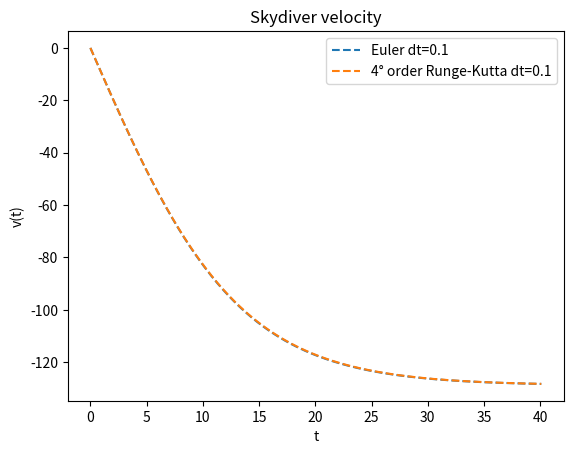
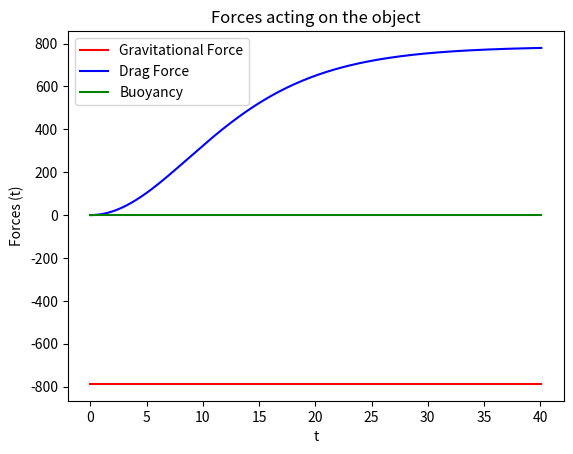
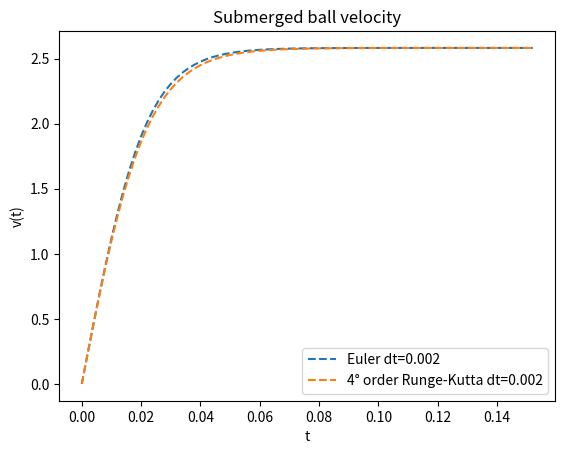
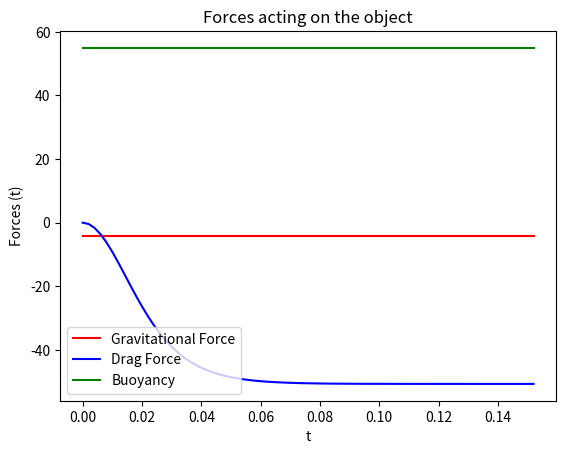

Python code for these plots, in order:
"""ODE for an object falling"""
import numpy as np
import matplotlib.pyplot as plt

#Superclass with every particular method as a subclass
class ODESolver:
    """
    Superclass for numerical methods solving scalar and vector ODEs
      du/dt = f(u, t)
    Attributes:
    t: array of time values
    u: array of solution values (at time points t)
    k: step number of the most recently computed solution
    f: callable object implementing f(u, t)
    """
    def __init__(self, f):
        if not callable(f):
            raise TypeError('f is %s, not a function' % type(f))
        # For ODE systems, f will often return a list, but
        # arithmetic operations with f in numerical methods
        # require that f is an array. Let self.f be a function
        # that first calls f(u,t) and then ensures that the
        # result is an array of floats.
        self.f = lambda u, t: np.asarray(f(u, t), float)

    def advance(self):
        """Advance solution one time step."""
        raise NotImplementedError

    def set_initial_condition(self, U0):
        if isinstance(U0, (float,int)):  # scalar ODE
            self.neq = 1
            U0 = float(U0)
        else:                            # system of ODEs
            U0 = np.asarray(U0)          # (assume U0 is sequence)
            self.neq = U0.size
        self.U0 = U0

        # Check that f returns correct length:
        try:
            f0 = self.f(self.U0, 0)
        except IndexError:
            raise IndexError('Index of u out of bounds in f(u,t) func. Legal indices are %s' % (str(range(self.neq))))
        if f0.size != self.neq:
            raise ValueError('f(u,t) returns %d components, while u has %d components' % (f0.size, self.neq))

    def solve(self, time_points, terminate=None):
        """
        Compute solution u for t values in the list/array
        time_points, as long as terminate(u,t,step_no) is False.
        terminate(u,t,step_no) is a user-given function
        returning True or False. By default, a terminate
        function which always returns False is used.
        """
        if terminate is None:
            terminate = lambda u, t, step_no: False

        if isinstance(time_points, (float,int)):
            raise TypeError('solve: time_points is not a sequence')
        self.t = np.asarray(time_points)
        if self.t.size <= 1:
            raise ValueError('ODESolver.solve requires time_points array with at least 2 time points')

        n = self.t.size
        if self.neq == 1:  # scalar ODEs
            self.u = np.zeros(n)
        else:              # systems of ODEs
            self.u = np.zeros((n,self.neq))

        # Assume that self.t[0] corresponds to self.U0
        self.u[0] = self.U0

        # Time loop
        for k in range(n-1):
            self.k = k
            self.u[k+1] = self.advance()
            if terminate(self.u, self.t, self.k+1):
                break  # terminate loop over k
        return self.u[:k+2], self.t[:k+2]


class ForwardEuler(ODESolver):
    def advance(self):
        u, f, k, t = self.u, self.f, self.k, self.t
        dt = t[k+1] - t[k]
        u_new = u[k] + dt*f(u[k], t[k])
        return u_new

class RungeKutta4(ODESolver):
    def advance(self):
        u, f, k, t = self.u, self.f, self.k, self.t
        dt = t[k+1] - t[k]
        dt2 = dt/2.0
        K1 = dt*f(u[k], t[k])
        K2 = dt*f(u[k] + 0.5*K1, t[k] + dt2)
        K3 = dt*f(u[k] + 0.5*K2, t[k] + dt2)
        K4 = dt*f(u[k] + K3, t[k] + dt)
        u_new = u[k] + (1/6.0)*(K1 + 2*K2 + 2*K3 + K4)
        return u_new


#u'=f(u,t) as a class
class f:
    def __init__(self, rho_b, A, V, C, rho=0, g=9.81):
        self.rho_b, self.A, self.V, self.C, self.rho, self.g=rho_b, A, V, C, rho, g
    
    def __call__(self,u,t):
        rho_b, A, V, C, rho, g=self.rho_b, self.A, self.V, self.C, self.rho, self.g
        dv=-g*(1-rho/rho_b)-0.5*C*rho*A*u*abs(u)/(rho_b*V)
        return dv
    

###Part b:

def test_freefall():
    #Parameters
    rho_b=1003 #Falling body density
    A=0.2 #Falling body cross-section (circular area of r=25cm)
    V=0.08 #Falling body volume
    C=0.6 #drag coefficient
    rho=0 #fluid density=0 --> Only gravity force
    g=9.81 #gravity acceleration  
    
    #exact solution
    def vb_exact(t,v0=0):
        return v0-g*t
    
    #v0 T and dt
    v0=11 
    T=2*v0/g
    dt=0.1
    n=int(T/dt)+1

    #plot exact solution:
    plt.figure()
    tgrid=np.linspace(0,n*dt,2001)
    vexact=vb_exact(tgrid,v0)
    plt.plot(tgrid, vexact, "k-", label="Exact Solution")

    #Numerical solution
    tpoints=np.linspace(0,n*dt,n+1)
    f_init=f(rho_b, A, V, C, rho, g)
    fEuler=ForwardEuler(f=f_init)
    fEuler.set_initial_condition(v0)
    sol, t = fEuler.solve(tpoints)
    plt.plot(t, sol, "--", label="Euler dt=%g"%(t[1]-t[0]))

    plt.legend()
    plt.title("Only gravitational force")
    plt.xlabel("t")
    plt.ylabel("v(t)")
    plt.savefig("ejE8b.png")
    
    v_expected=vb_exact(tpoints,v0)
    assert np.allclose(v_expected, sol, rtol=1E-14), "Numerical solution not close enough to exact solution"
    
    #Check also the expected numerical values, v[k]=v0-k*g*dt
    v_discrete=v0-np.arange(len(sol))*g*dt
    assert np.allclose(v_discrete, sol, rtol=1E-14), "Obtained numerical solution not close enough to expected numerical solution"

#test_freefall()

    
####Part c   

def plotforces(t,v,rho_b, A, V, C, rho=0, g=9.81):
    
    fg=np.zeros_like(t)
    fg+=-rho_b*V*g #constant
    
    fb=np.zeros_like(t)
    fb+=rho*g*V #constant
    
    fd=-0.5*C*rho*A*np.abs(v)*v
    
    #plt.figure()
    plt.plot(t, fg, "r-",label="Gravitational Force")
    plt.plot(t, fd, "b-",label="Drag Force")
    plt.plot(t, fb, "g-",label="Buoyancy")
    plt.legend()
    plt.xlabel("t")
    plt.ylabel("Forces (t)")
    plt.title("Forces acting on the object")
    #plt.savefig("ejE8-forces.png")

    
###Part d

#Parameters
rho_b=1003 #Falling body density
A=0.2 #Falling body cross-section (circular area of r=25cm)
V=0.08 #Falling body volume
C=0.6 #drag coefficient
rho=0.79 #fluid density
g=9.81 #gravity acceleration

#v0 T and dt
v0=0 
T=40 #In a free fall, it would take ~32s to hit the ground so this T is more than enough
dt=0.1
n=int(T/dt)+1

#Numerical solution
tpoints=np.linspace(0,n*dt,n+1)
f_init=f(rho_b, A, V, C, rho, g)
plt.figure()

#Euler
fEuler=ForwardEuler(f=f_init)
fEuler.set_initial_condition(v0)
solE, tE = fEuler.solve(tpoints)
plt.plot(tE, solE, "--", label="Euler dt=%g"%(tE[1]-tE[0]))

#Runge-Kutta 4° order
frk=RungeKutta4(f=f_init)
frk.set_initial_condition(v0)
solRK, tRK = frk.solve(tpoints)
plt.plot(tRK, solRK, "--", label="4° order Runge-Kutta dt=%g"%(tRK[1]-tRK[0]))

plt.legend()
plt.title("Skydiver velocity")
plt.xlabel("t")
plt.ylabel("v(t)")
plt.savefig("ejE8d.png")

plt.figure()
#plotforces(tE,solE,rho_b, A, V, C, rho, g)
plotforces(tRK,solRK,rho_b, A, V, C, rho, g)
plt.savefig("ejE8d-forces.png")



###Part e

#Parameters
rho_b=77.13 #Falling body density
A=0.038 #Falling body cross-section (circular area of r=25cm)
V=0.0056 #Ball volume
C=0.4 #drag coefficient
rho=1000 #fluid density
g=9.81 #gravity acceleration

#v0 T and dt
v0=0 
T=0.15
dt=0.002
n=int(T/dt)+1

#Numerical solution
tpoints=np.linspace(0,n*dt,n+1)
f_init=f(rho_b, A, V, C, rho, g)
plt.figure()

#Euler
fEuler=ForwardEuler(f=f_init)
fEuler.set_initial_condition(v0)
solE, tE = fEuler.solve(tpoints)
plt.plot(tE, solE, "--", label="Euler dt=%g"%(tE[1]-tE[0]))

#Runge-Kutta 4° order
frk=RungeKutta4(f=f_init)
frk.set_initial_condition(v0)
solRK, tRK = frk.solve(tpoints)
plt.plot(tRK, solRK, "--", label="4° order Runge-Kutta dt=%g"%(tRK[1]-tRK[0]))

plt.legend()
plt.title("Submerged ball velocity")
plt.xlabel("t")
plt.ylabel("v(t)")
plt.savefig("ejE8e.png")

plt.figure()
#plotforces(tE,solE,rho_b, A, V, C, rho, g)
plotforces(tRK,solRK,rho_b, A, V, C, rho, g)
plt.savefig("ejE8e-forces.png")
